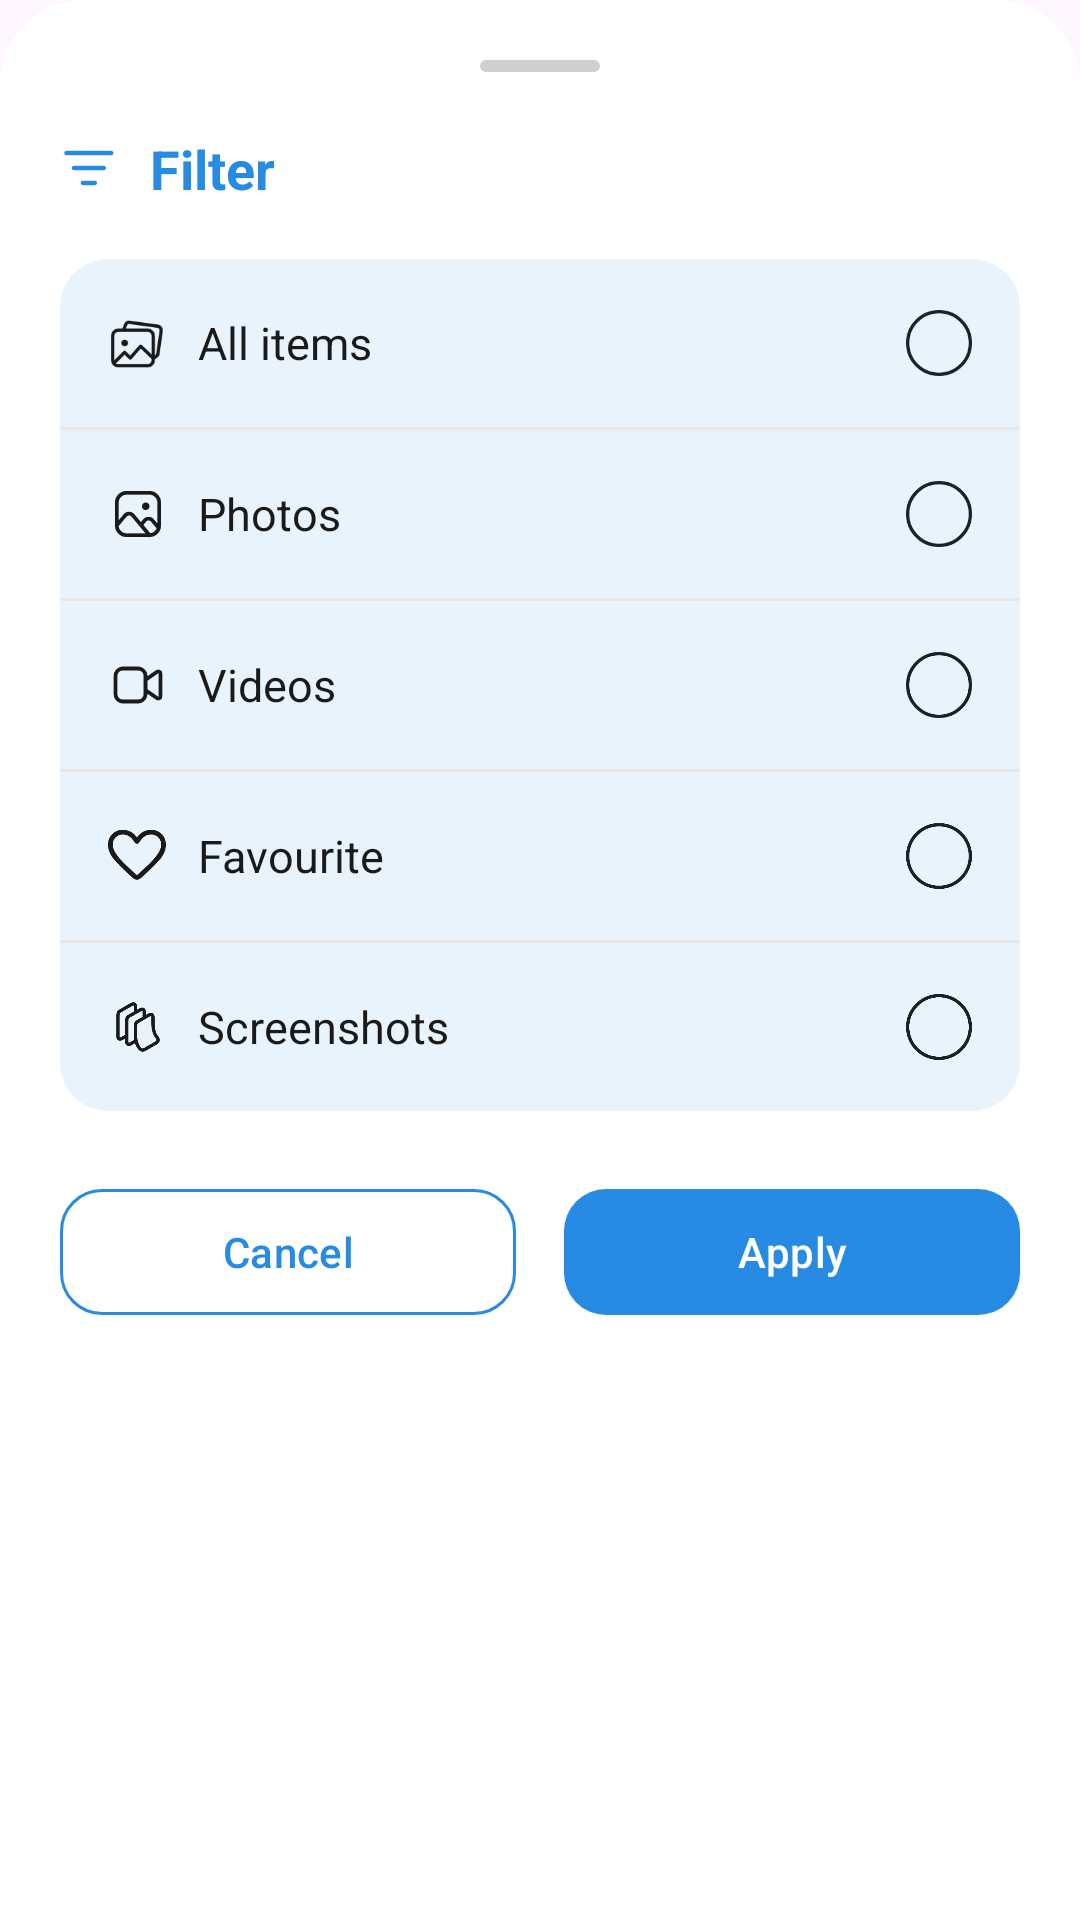

The Android layout XML behind this screen, and the referenced resources:
<!-- AndroidManifest.xml: application theme Theme.MyGallery -->
<!-- res/layout/bottom_sheet_filter.xml -->
<?xml version="1.0" encoding="utf-8"?>
<LinearLayout
    xmlns:android="http://schemas.android.com/apk/res/android"
    xmlns:app="http://schemas.android.com/apk/res-auto"

    android:layout_width="match_parent"
    android:layout_height="wrap_content"

    android:orientation="vertical"

    android:padding="20dp"

    android:background="@drawable/bg_bottom_sheet">


    
    
    

    <View
        android:layout_width="40dp"
        android:layout_height="4dp"
        android:layout_gravity="center"

        android:layout_marginBottom="20dp"

        android:background="@drawable/bg_bottom_sheet_handle" />


    
    
    

    <LinearLayout
        android:layout_width="match_parent"
        android:layout_height="wrap_content"

        android:gravity="center_vertical">


        <ImageView
            android:layout_width="20dp"
            android:layout_height="20dp"

            android:src="@drawable/ic_filter"

            app:tint="@color/blue_100" />


        <TextView
            android:layout_width="wrap_content"
            android:layout_height="wrap_content"

            android:layout_marginStart="10dp"

            android:text="Filter"

            android:textStyle="bold"
            android:textSize="18sp"

            android:textColor="@color/blue_100" />

    </LinearLayout>


    
    
    

    <LinearLayout
        android:id="@+id/filterOptionsContainer"

        android:layout_width="match_parent"
        android:layout_height="wrap_content"

        android:layout_marginTop="18dp"

        android:orientation="vertical"

        android:background="@drawable/bg_sheet_option">


        
        
        

        <LinearLayout
            android:id="@+id/filterAllItems"

            android:layout_width="match_parent"
            android:layout_height="56dp"

            android:gravity="center_vertical"

            android:paddingHorizontal="16dp"

            android:clickable="true"
            android:focusable="true">


            <ImageView
                android:layout_width="20dp"
                android:layout_height="20dp"

                android:src="@drawable/ic_all_items"

                app:tint="@color/onBackground" />


            <TextView
                android:layout_width="0dp"
                android:layout_height="wrap_content"

                android:layout_weight="1"

                android:layout_marginStart="10dp"

                android:text="All items"

                android:textColor="@color/onBackground"
                android:textSize="15sp" />


            <ImageView
                android:id="@+id/filterAllItemsCheck"

                android:layout_width="22dp"
                android:layout_height="22dp"

                android:src="@drawable/ic_plane_circle" />

        </LinearLayout>


        <View
            android:layout_width="match_parent"
            android:layout_height="1dp"

            android:background="#E8E8E8" />


        
        
        

        <LinearLayout
            android:id="@+id/filterPhotos"

            android:layout_width="match_parent"
            android:layout_height="56dp"

            android:gravity="center_vertical"

            android:paddingHorizontal="16dp"

            android:clickable="true"
            android:focusable="true">


            <ImageView
                android:layout_width="20dp"
                android:layout_height="20dp"

                android:src="@drawable/ic_photo"

                app:tint="@color/onBackground" />


            <TextView
                android:layout_width="0dp"
                android:layout_height="wrap_content"

                android:layout_weight="1"

                android:layout_marginStart="10dp"

                android:text="Photos"

                android:textColor="@color/onBackground"
                android:textSize="15sp" />


            <ImageView
                android:id="@+id/filterPhotosCheck"

                android:layout_width="22dp"
                android:layout_height="22dp"

                android:src="@drawable/ic_plane_circle" />

        </LinearLayout>


        <View
            android:layout_width="match_parent"
            android:layout_height="1dp"

            android:background="#E8E8E8" />


        
        
        

        <LinearLayout
            android:id="@+id/filterVideos"

            android:layout_width="match_parent"
            android:layout_height="56dp"

            android:gravity="center_vertical"

            android:paddingHorizontal="16dp"

            android:clickable="true"
            android:focusable="true">


            <ImageView
                android:layout_width="20dp"
                android:layout_height="20dp"

                android:src="@drawable/ic_video"

                app:tint="@color/onBackground" />


            <TextView
                android:layout_width="0dp"
                android:layout_height="wrap_content"

                android:layout_weight="1"

                android:layout_marginStart="10dp"

                android:text="Videos"

                android:textColor="@color/onBackground"
                android:textSize="15sp" />


            <ImageView
                android:id="@+id/filterVideosCheck"

                android:layout_width="22dp"
                android:layout_height="22dp"

                android:src="@drawable/ic_plane_circle" />

        </LinearLayout>


        <View
            android:layout_width="match_parent"
            android:layout_height="1dp"

            android:background="#E8E8E8" />


        
        
        

        <LinearLayout
            android:id="@+id/filterFavourite"

            android:layout_width="match_parent"
            android:layout_height="56dp"

            android:gravity="center_vertical"

            android:paddingHorizontal="16dp"

            android:clickable="true"
            android:focusable="true">


            <ImageView
                android:layout_width="20dp"
                android:layout_height="20dp"

                android:src="@drawable/ic_heart"

                app:tint="@color/onBackground" />


            <TextView
                android:layout_width="0dp"
                android:layout_height="wrap_content"

                android:layout_weight="1"

                android:layout_marginStart="10dp"

                android:text="Favourite"

                android:textColor="@color/onBackground"
                android:textSize="15sp" />


            <ImageView
                android:id="@+id/filterFavouriteCheck"

                android:layout_width="22dp"
                android:layout_height="22dp"

                android:src="@drawable/ic_plane_circle" />

        </LinearLayout>


        <View
            android:layout_width="match_parent"
            android:layout_height="1dp"

            android:background="#E8E8E8" />


        
        
        

        <LinearLayout
            android:id="@+id/filterScreenshots"

            android:layout_width="match_parent"
            android:layout_height="56dp"

            android:gravity="center_vertical"

            android:paddingHorizontal="16dp"

            android:clickable="true"
            android:focusable="true">


            <ImageView
                android:layout_width="20dp"
                android:layout_height="20dp"

                android:src="@drawable/ic_screenshot"

                app:tint="@color/onBackground" />


            <TextView
                android:layout_width="0dp"
                android:layout_height="wrap_content"

                android:layout_weight="1"

                android:layout_marginStart="10dp"

                android:text="Screenshots"

                android:textColor="@color/onBackground"
                android:textSize="15sp" />


            <ImageView
                android:id="@+id/filterScreenshotsCheck"

                android:layout_width="22dp"
                android:layout_height="22dp"

                android:src="@drawable/ic_plane_circle" />

        </LinearLayout>

    </LinearLayout>


    
    
    

    <LinearLayout
        android:layout_width="match_parent"
        android:layout_height="wrap_content"

        android:layout_marginTop="22dp"

        android:orientation="horizontal">


        <com.google.android.material.button.MaterialButton
            android:id="@+id/btnCancel"

            android:layout_width="0dp"
            android:layout_height="50dp"

            android:layout_weight="1"

            android:layout_marginEnd="8dp"

            android:text="Cancel"
            android:textAllCaps="false"

            android:textColor="@color/blue_100"

            app:backgroundTint="@color/background"

            app:cornerRadius="14dp"

            app:strokeWidth="1dp"

            app:strokeColor="@color/blue_100" />


        <com.google.android.material.button.MaterialButton
            android:id="@+id/btnApply"

            android:layout_width="0dp"
            android:layout_height="50dp"

            android:layout_weight="1"

            android:layout_marginStart="8dp"

            android:text="Apply"
            android:textAllCaps="false"

            android:textColor="@android:color/white"

            app:backgroundTint="@color/blue_100"

            app:cornerRadius="14dp" />

    </LinearLayout>

</LinearLayout>
<!-- resources referenced by this layout -->
<resources>
  <color name="background">#FFFFFFFF</color>
  <color name="blue_100">#FF278BE3</color>
  <color name="onBackground">#1A1A1A</color>
  <!-- drawable bg_bottom_sheet (drawable) -->
  <shape xmlns:android="http://schemas.android.com/apk/res/android">
      <solid android:color="@android:color/white"/>
  
      <corners
          android:topLeftRadius="28dp"
          android:topRightRadius="28dp"/>
  </shape>
  <!-- drawable bg_bottom_sheet_handle (drawable) -->
  <?xml version="1.0" encoding="utf-8"?>
  <shape xmlns:android="http://schemas.android.com/apk/res/android">
      <solid android:color="#CFCFCF"/>
      <corners android:radius="50dp"/>
  </shape>
  <!-- drawable bg_sheet_option (drawable) -->
  <shape xmlns:android="http://schemas.android.com/apk/res/android">
      <solid android:color="@color/blue_10"/>
      <corners android:radius="16dp"/>
  </shape>
  <!-- drawable ic_filter (drawable) -->
  <vector xmlns:android="http://schemas.android.com/apk/res/android"
      android:width="14dp"
      android:height="14dp"
      android:viewportWidth="14"
      android:viewportHeight="14">
    <group>
      <clip-path
          android:pathData="M0,0h14v14h-14z"/>
      <path
          android:pathData="M1,3.522C1,3.383 1.055,3.251 1.153,3.153C1.251,3.055 1.383,3 1.522,3H11.957C12.095,3 12.228,3.055 12.325,3.153C12.423,3.251 12.478,3.383 12.478,3.522C12.478,3.66 12.423,3.793 12.325,3.891C12.228,3.989 12.095,4.043 11.957,4.043H1.522C1.383,4.043 1.251,3.989 1.153,3.891C1.055,3.793 1,3.66 1,3.522ZM2.739,7C2.739,6.862 2.794,6.729 2.892,6.631C2.99,6.533 3.122,6.478 3.261,6.478H10.217C10.356,6.478 10.488,6.533 10.586,6.631C10.684,6.729 10.739,6.862 10.739,7C10.739,7.138 10.684,7.271 10.586,7.369C10.488,7.467 10.356,7.522 10.217,7.522H3.261C3.122,7.522 2.99,7.467 2.892,7.369C2.794,7.271 2.739,7.138 2.739,7ZM4.826,10.478C4.826,10.34 4.881,10.207 4.979,10.109C5.077,10.012 5.209,9.957 5.348,9.957H8.13C8.269,9.957 8.402,10.012 8.499,10.109C8.597,10.207 8.652,10.34 8.652,10.478C8.652,10.617 8.597,10.749 8.499,10.847C8.402,10.945 8.269,11 8.13,11H5.348C5.209,11 5.077,10.945 4.979,10.847C4.881,10.749 4.826,10.617 4.826,10.478Z"
          android:fillColor="#000000"/>
    </group>
  </vector>
  <!-- drawable ic_plane_circle (drawable) -->
  <vector xmlns:android="http://schemas.android.com/apk/res/android"
      android:width="20dp"
      android:height="20dp"
      android:viewportWidth="20"
      android:viewportHeight="20">
    <path
        android:strokeWidth="1"
        android:pathData="M10,10m-9.5,0a9.5,9.5 0,1 1,19 0a9.5,9.5 0,1 1,-19 0"
        android:fillColor="#00000000"
        android:strokeColor="#1C2028"/>
  </vector>
  <style name="Theme.MyGallery" parent="Base.Theme.MyGallery" />
  <color name="blue_10">#1A278BE3</color>
  <style name="Base.Theme.MyGallery" parent="Theme.Material3.DayNight.NoActionBar">
          <item name="colorPrimary">@color/blue_100</item>
          <item name="colorPrimaryVariant">@color/blue_40</item>
          <item name="colorSurfaceVariant">@color/blue_20</item>
      </style>
  <color name="blue_40">#66278BE3</color>
  <color name="blue_20">#33278BE3</color>
</resources>
